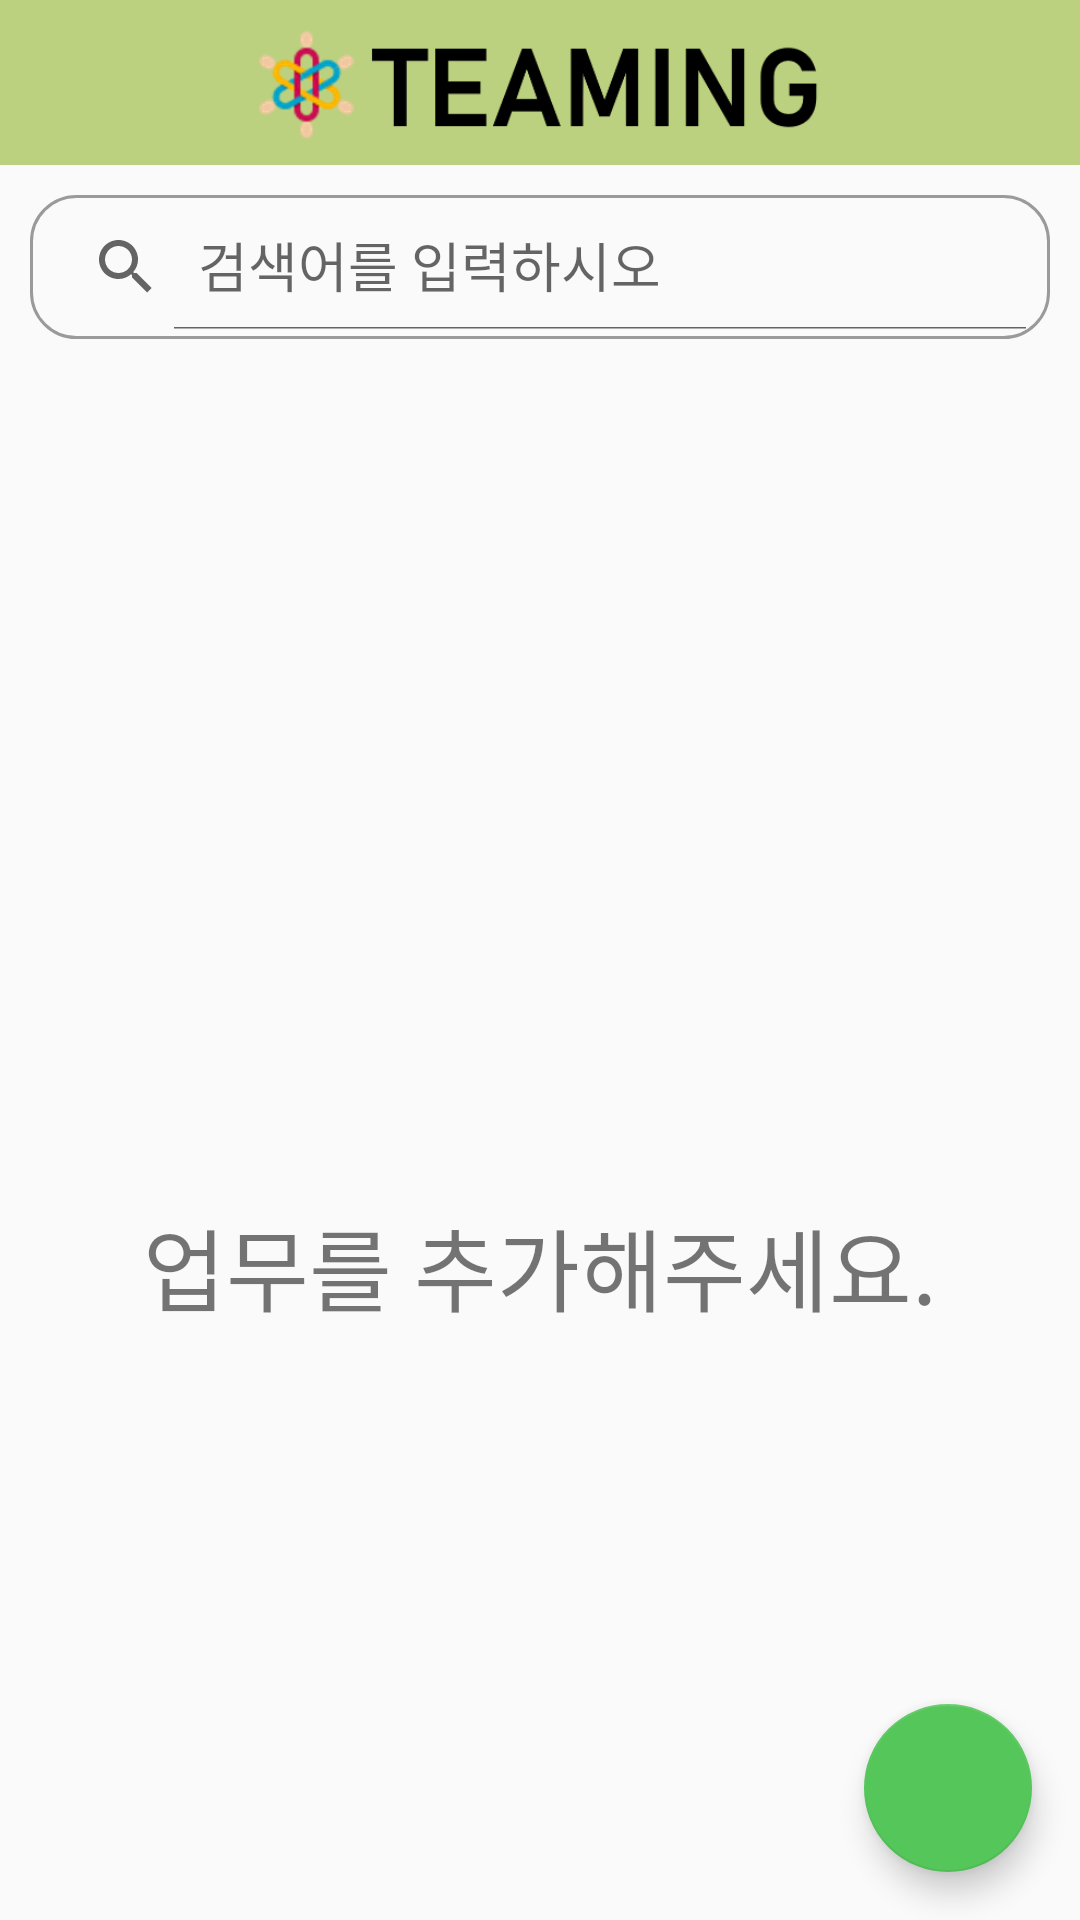

Write the Android layout XML for this screen, with the resource values it uses.
<!-- AndroidManifest.xml: application theme Theme.TeamProject -->
<!-- res/layout/activity_task_ui.xml -->
<?xml version="1.0" encoding="utf-8"?>
<androidx.constraintlayout.widget.ConstraintLayout
    xmlns:android="http://schemas.android.com/apk/res/android"
    xmlns:app="http://schemas.android.com/apk/res-auto"
    xmlns:tools="http://schemas.android.com/tools"
    android:layout_width="match_parent"
    android:layout_height="match_parent"
    android:id="@+id/constraint"
    tools:context=".TaskUI">

    <include
        layout="@layout/toolbar_bell"
        android:id="@+id/toolbar_bell"/>

    <androidx.appcompat.widget.SearchView
        android:id="@+id/task_search"
        android:layout_width="match_parent"
        android:layout_height="wrap_content"
        android:layout_below="@id/toolbar_bell"
        android:layout_margin="10dp"
        android:background="@drawable/listview_shape"
        app:iconifiedByDefault="false"
        app:queryHint="검색어를 입력하시오"
        app:layout_constraintTop_toBottomOf="@+id/toolbar_bell"/>

    <LinearLayout
        android:id="@+id/linearLayout"
        android:layout_width="match_parent"
        android:layout_height="wrap_content"
        android:layout_gravity="center"
        android:layout_marginTop="400dp"
        android:orientation="horizontal"
        app:layout_constraintTop_toTopOf="parent"
        android:visibility="visible">

        <TextView
            android:id="@+id/textVisible"
            android:layout_width="match_parent"
            android:layout_height="wrap_content"
            android:gravity="center"
            android:text="업무를 추가해주세요."
            android:textSize="30dp"
            android:visibility="visible">

        </TextView>
    </LinearLayout>

    <ListView
        android:id="@+id/listview1"
        android:layout_width="match_parent"
        android:layout_height="640dp"
        android:layout_below="@id/task_search"
        android:divider="@color/white"
        android:dividerHeight="10dp"
        android:layout_marginLeft="10dp"
        android:layout_marginRight="10dp"
        android:layout_marginTop="10dp"
        app:layout_constraintTop_toBottomOf="@+id/task_search"/>

    <com.google.android.material.floatingactionbutton.FloatingActionButton
        android:id="@+id/fab_TaskAdd"
        android:layout_width="wrap_content"
        android:layout_height="wrap_content"
        android:layout_alignParentRight="true"
        android:layout_alignParentBottom="true"
        android:layout_marginRight="16dp"
        android:layout_marginBottom="16dp"
        android:src="@drawable/ic_outline_note_add_24"
        app:backgroundTint="#55C65A"
        app:layout_constraintRight_toRightOf="parent"
        app:layout_constraintBottom_toBottomOf="@id/constraint"/>


</androidx.constraintlayout.widget.ConstraintLayout>
<!-- res/layout/toolbar_bell.xml (included above) -->
<?xml version="1.0" encoding="utf-8"?>
<androidx.appcompat.widget.Toolbar xmlns:android="http://schemas.android.com/apk/res/android"
    xmlns:app="http://schemas.asndroid.com/apk/res-auto"
    android:id="@+id/toolbar_bell"
    android:layout_width="match_parent"
    android:layout_height="55dp"
    android:background="#BBD17F"
    android:theme="@style/ThemeOverlay.AppCompat.ActionBar"
    app:popupTheme="@style/ThemeOverlay.AppCompat.Light">

    <ImageView
        android:id="@+id/imageview"
        android:layout_width="200dp"
        android:layout_height="wrap_content"
        android:layout_gravity="center"
        android:src="@drawable/new_logo_green" />

</androidx.appcompat.widget.Toolbar>

<!-- resources referenced by this layout -->
<resources>
  <!-- drawable listview_shape (drawable) -->
  <?xml version="1.0" encoding="utf-8"?>
  <shape xmlns:android="http://schemas.android.com/apk/res/android"
      android:shape="rectangle">
      <corners
          android:radius="15dp"/>
      <stroke
          android:width="1dp"
          android:color="#9A9A9A"/>
      <padding
          android:bottom="3dp"
          android:top="3dp"/>
  </shape>
  
  <!-- drawable new_logo_green: png bitmap (drawable-v24, 17745 bytes) -->
  <style name="Theme.TeamProject" parent="Theme.AppCompat.Light.NoActionBar">
          
          <item name="colorPrimary">@color/purple_500</item>
          <item name="colorPrimaryVariant">@color/purple_700</item>
          <item name="colorOnPrimary">@color/white</item>
          
          <item name="colorSecondary">@color/teal_200</item>
          <item name="colorSecondaryVariant">@color/teal_700</item>
          <item name="colorOnSecondary">@color/black</item>
          
          <item name="android:statusBarColor" tools:targetApi="l">?attr/colorPrimaryVariant</item>
          
  
      </style>
  <!-- not gathered from this repository: default colours our renderer supplied (Android Studio template values) -->
  <color name="purple_500">#FF6200EE</color>
  <color name="purple_700">#FF3700B3</color>
  <color name="teal_200">#FF03DAC5</color>
  <color name="teal_700">#FF018786</color>
  <color name="black">#FF000000</color>
  <color name="white">#FFFFFFFF</color>
</resources>
